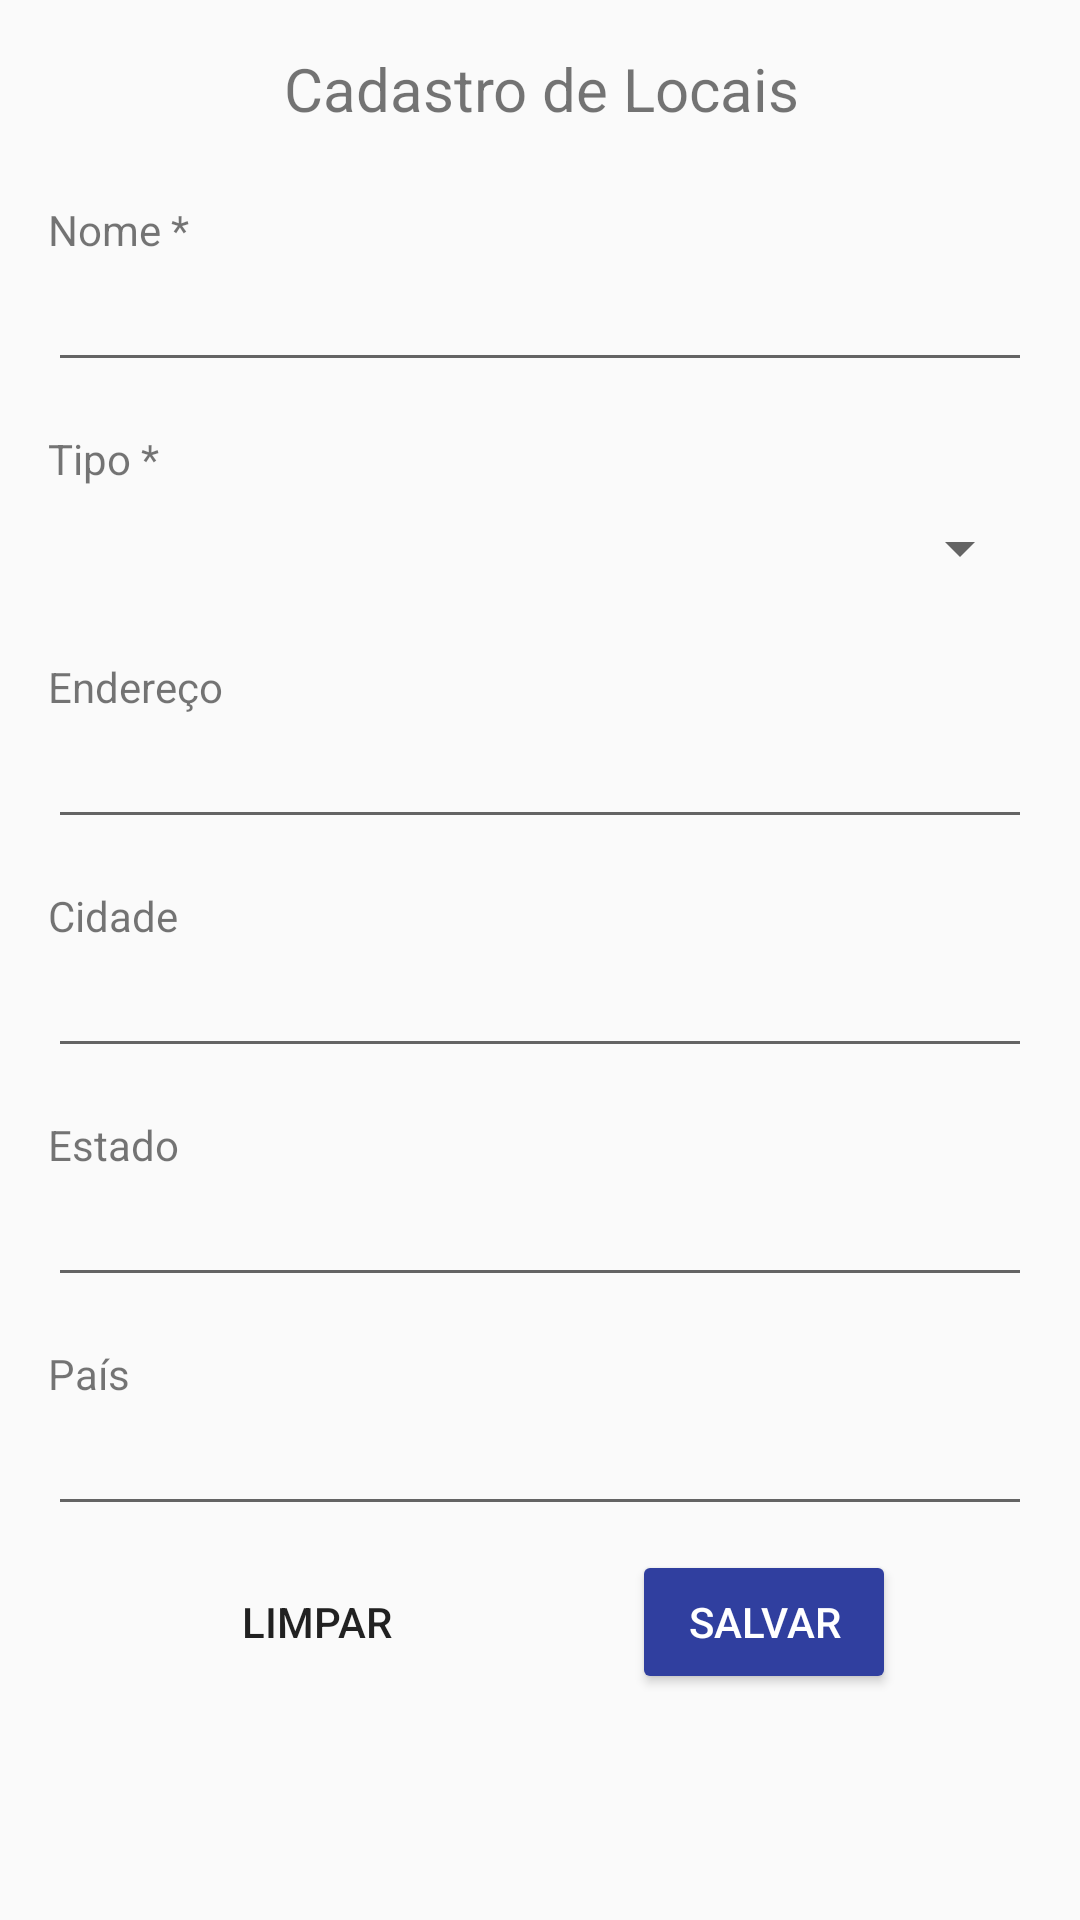

This screen was rendered from an Android layout file. Write that file and the resources it references.
<!-- AndroidManifest.xml: application theme AppTheme -->
<!-- res/layout/activity_register_place.xml -->
<?xml version="1.0" encoding="utf-8"?>
<android.widget.LinearLayout xmlns:android="http://schemas.android.com/apk/res/android"
    xmlns:app="http://schemas.android.com/apk/res-auto"
    xmlns:tools="http://schemas.android.com/tools"
    android:layout_width="match_parent"
    android:layout_height="match_parent"
    android:orientation="vertical"
    tools:context="me.davikawasaki.routineapp.userroutineapp.RegisterPlaceActivity">

    <ScrollView
        android:layout_width="match_parent"
        android:layout_height="wrap_content"
        app:layout_constraintBottom_toBottomOf="parent"
        app:layout_constraintEnd_toEndOf="parent"
        app:layout_constraintHorizontal_bias="0.5"
        app:layout_constraintStart_toStartOf="parent"
        app:layout_constraintTop_toTopOf="parent">

        <android.support.constraint.ConstraintLayout xmlns:android="http://schemas.android.com/apk/res/android"
            xmlns:app="http://schemas.android.com/apk/res-auto"
            xmlns:tools="http://schemas.android.com/tools"
            android:layout_width="match_parent"
            android:layout_height="wrap_content">

            <TextView
                android:id="@+id/textRegisterPlaceNameTitle"
                android:layout_width="wrap_content"
                android:layout_height="wrap_content"
                android:layout_marginEnd="16dp"
                android:layout_marginStart="16dp"
                android:layout_marginTop="24dp"
                android:text="@string/register_place_txt_name"
                app:layout_constraintEnd_toEndOf="parent"
                app:layout_constraintHorizontal_bias="0.0"
                app:layout_constraintStart_toStartOf="parent"
                app:layout_constraintTop_toBottomOf="@+id/textRegisterPlaceTitle" />

            <EditText
                android:id="@+id/textRegisterPlaceNameInput"
                android:layout_width="match_parent"
                android:layout_height="wrap_content"
                android:layout_marginEnd="16dp"
                android:layout_marginStart="16dp"
                android:ems="10"
                android:inputType="textCapWords"
                app:layout_constraintEnd_toEndOf="parent"
                app:layout_constraintHorizontal_bias="0.0"
                app:layout_constraintStart_toStartOf="parent"
                app:layout_constraintTop_toBottomOf="@+id/textRegisterPlaceNameTitle" />

            <TextView
                android:id="@+id/textRegisterPlaceTitle"
                android:layout_width="wrap_content"
                android:layout_height="wrap_content"
                android:layout_marginTop="16dp"
                android:text="@string/register_place_txt_title"
                android:textAlignment="center"
                android:textSize="20sp"
                app:layout_constraintEnd_toEndOf="parent"
                app:layout_constraintHorizontal_bias="0.501"
                app:layout_constraintStart_toStartOf="parent"
                app:layout_constraintTop_toTopOf="parent" />

            <TextView
                android:id="@+id/textRegisterPlaceTypeTitle"
                android:layout_width="wrap_content"
                android:layout_height="wrap_content"
                android:layout_marginEnd="16dp"
                android:layout_marginStart="16dp"
                android:layout_marginTop="16dp"
                android:text="@string/register_place_txt_type"
                app:layout_constraintEnd_toEndOf="parent"
                app:layout_constraintHorizontal_bias="0.0"
                app:layout_constraintStart_toStartOf="parent"
                app:layout_constraintTop_toBottomOf="@+id/textRegisterPlaceNameInput" />

            <Spinner
                android:id="@+id/spinnerRegisterPlaceType"
                android:layout_width="match_parent"
                android:layout_height="41dp"
                android:layout_marginEnd="16dp"
                android:layout_marginStart="16dp"
                app:layout_constraintEnd_toEndOf="parent"
                app:layout_constraintHorizontal_bias="0.5"
                app:layout_constraintStart_toStartOf="parent"
                app:layout_constraintTop_toBottomOf="@+id/textRegisterPlaceTypeTitle" />

            <TextView
                android:id="@+id/textRegisterPlaceAddressTitle"
                android:layout_width="wrap_content"
                android:layout_height="wrap_content"
                android:layout_marginEnd="16dp"
                android:layout_marginStart="16dp"
                android:layout_marginTop="16dp"
                android:text="@string/register_place_txt_address"
                app:layout_constraintEnd_toEndOf="parent"
                app:layout_constraintHorizontal_bias="0.0"
                app:layout_constraintStart_toStartOf="parent"
                app:layout_constraintTop_toBottomOf="@+id/spinnerRegisterPlaceType" />

            <EditText
                android:id="@+id/textRegisterPlaceAddressInput"
                android:layout_width="match_parent"
                android:layout_height="wrap_content"
                android:layout_marginEnd="16dp"
                android:layout_marginStart="16dp"
                android:ems="10"
                android:inputType="textCapWords"
                app:layout_constraintEnd_toEndOf="parent"
                app:layout_constraintHorizontal_bias="0.0"
                app:layout_constraintStart_toStartOf="parent"
                app:layout_constraintTop_toBottomOf="@+id/textRegisterPlaceAddressTitle" />

            <TextView
                android:id="@+id/textRegisterPlaceCityTitle"
                android:layout_width="wrap_content"
                android:layout_height="wrap_content"
                android:layout_marginEnd="16dp"
                android:layout_marginStart="16dp"
                android:layout_marginTop="16dp"
                android:text="@string/register_place_txt_city"
                app:layout_constraintEnd_toEndOf="parent"
                app:layout_constraintHorizontal_bias="0.0"
                app:layout_constraintStart_toStartOf="parent"
                app:layout_constraintTop_toBottomOf="@+id/textRegisterPlaceAddressInput" />

            <EditText
                android:id="@+id/textRegisterPlaceCityInput"
                android:layout_width="match_parent"
                android:layout_height="wrap_content"
                android:layout_marginEnd="16dp"
                android:layout_marginStart="16dp"
                android:ems="10"
                android:inputType="textCapWords"
                app:layout_constraintEnd_toEndOf="parent"
                app:layout_constraintHorizontal_bias="0.0"
                app:layout_constraintStart_toStartOf="parent"
                app:layout_constraintTop_toBottomOf="@+id/textRegisterPlaceCityTitle" />

            <TextView
                android:id="@+id/textRegisterPlaceStateTitle"
                android:layout_width="wrap_content"
                android:layout_height="wrap_content"
                android:layout_marginEnd="16dp"
                android:layout_marginStart="16dp"
                android:layout_marginTop="16dp"
                android:text="@string/register_place_txt_state"
                app:layout_constraintEnd_toEndOf="parent"
                app:layout_constraintHorizontal_bias="0.0"
                app:layout_constraintStart_toStartOf="parent"
                app:layout_constraintTop_toBottomOf="@+id/textRegisterPlaceCityInput" />

            <EditText
                android:id="@+id/textRegisterPlaceStateInput"
                android:layout_width="match_parent"
                android:layout_height="wrap_content"
                android:layout_marginEnd="16dp"
                android:layout_marginStart="16dp"
                android:ems="10"
                android:inputType="textCapWords"
                app:layout_constraintEnd_toEndOf="parent"
                app:layout_constraintHorizontal_bias="0.0"
                app:layout_constraintStart_toStartOf="parent"
                app:layout_constraintTop_toBottomOf="@+id/textRegisterPlaceStateTitle" />

            <TextView
                android:id="@+id/textRegisterPlaceCountryTitle"
                android:layout_width="wrap_content"
                android:layout_height="wrap_content"
                android:layout_marginEnd="16dp"
                android:layout_marginStart="16dp"
                android:layout_marginTop="16dp"
                android:text="@string/register_place_txt_country"
                app:layout_constraintEnd_toEndOf="parent"
                app:layout_constraintHorizontal_bias="0.0"
                app:layout_constraintStart_toStartOf="parent"
                app:layout_constraintTop_toBottomOf="@+id/textRegisterPlaceStateInput" />

            <EditText
                android:id="@+id/textRegisterPlaceCountryInput"
                android:layout_width="match_parent"
                android:layout_height="wrap_content"
                android:layout_marginEnd="16dp"
                android:layout_marginStart="16dp"
                android:ems="10"
                android:inputType="textCapWords"
                app:layout_constraintEnd_toEndOf="parent"
                app:layout_constraintHorizontal_bias="0.0"
                app:layout_constraintStart_toStartOf="parent"
                app:layout_constraintTop_toBottomOf="@+id/textRegisterPlaceCountryTitle" />

            <Button
                android:id="@+id/buttonRegisterPlaceCancel"
                style="@style/Widget.AppCompat.Button.Borderless"
                android:layout_width="wrap_content"
                android:layout_height="wrap_content"
                android:layout_marginBottom="16dp"
                android:layout_marginTop="8dp"
                android:onClick="clearFields"
                android:text="@string/txt_clear_button"
                app:layout_constraintBottom_toBottomOf="parent"
                app:layout_constraintEnd_toStartOf="@+id/buttonRegisterPlaceSave"
                app:layout_constraintHorizontal_bias="0.5"
                app:layout_constraintStart_toStartOf="parent"
                app:layout_constraintTop_toBottomOf="@+id/textRegisterPlaceCountryInput" />

            <Button
                android:id="@+id/buttonRegisterPlaceSave"
                style="@style/Widget.AppCompat.Button"
                android:layout_width="wrap_content"
                android:layout_height="wrap_content"
                android:layout_marginBottom="16dp"
                android:layout_marginTop="8dp"
                android:backgroundTint="@color/colorPrimaryDark"
                android:onClick="save"
                android:text="@string/txt_save_button"
                android:textColor="@android:color/background_light"
                app:layout_constraintBottom_toBottomOf="parent"
                app:layout_constraintEnd_toEndOf="parent"
                app:layout_constraintHorizontal_bias="0.5"
                app:layout_constraintStart_toEndOf="@+id/buttonRegisterPlaceCancel"
                app:layout_constraintTop_toBottomOf="@+id/textRegisterPlaceCountryInput" />

        </android.support.constraint.ConstraintLayout>

    </ScrollView>

</android.widget.LinearLayout>
<!-- resources referenced by this layout -->
<resources>
  <color name="colorPrimaryDark">#303F9F</color>
  <string name="register_place_txt_address">Endereço</string>
  <string name="register_place_txt_city">Cidade</string>
  <string name="register_place_txt_country">País</string>
  <string name="register_place_txt_name">Nome *</string>
  <string name="register_place_txt_state">Estado</string>
  <string name="register_place_txt_title">Cadastro de Locais</string>
  <string name="register_place_txt_type">Tipo *</string>
  <string name="txt_clear_button">Limpar</string>
  <string name="txt_save_button">Salvar</string>
  <style name="AppTheme" parent="Theme.AppCompat.Light.DarkActionBar">
          
          <item name="colorPrimary">@color/colorPrimary</item>
          <item name="colorPrimaryDark">@color/colorPrimaryDark</item>
          <item name="colorAccent">@color/colorAccent</item>
          <item name="actionMenuTextColor">@color/colorWhite</item>
          <item name="android:actionMenuTextColor">@color/colorWhite</item>
      </style>
  <color name="colorPrimary">#3F51B5</color>
  <color name="colorAccent">#3F51B5</color>
  <color name="colorWhite">#FFFFFF</color>
</resources>
